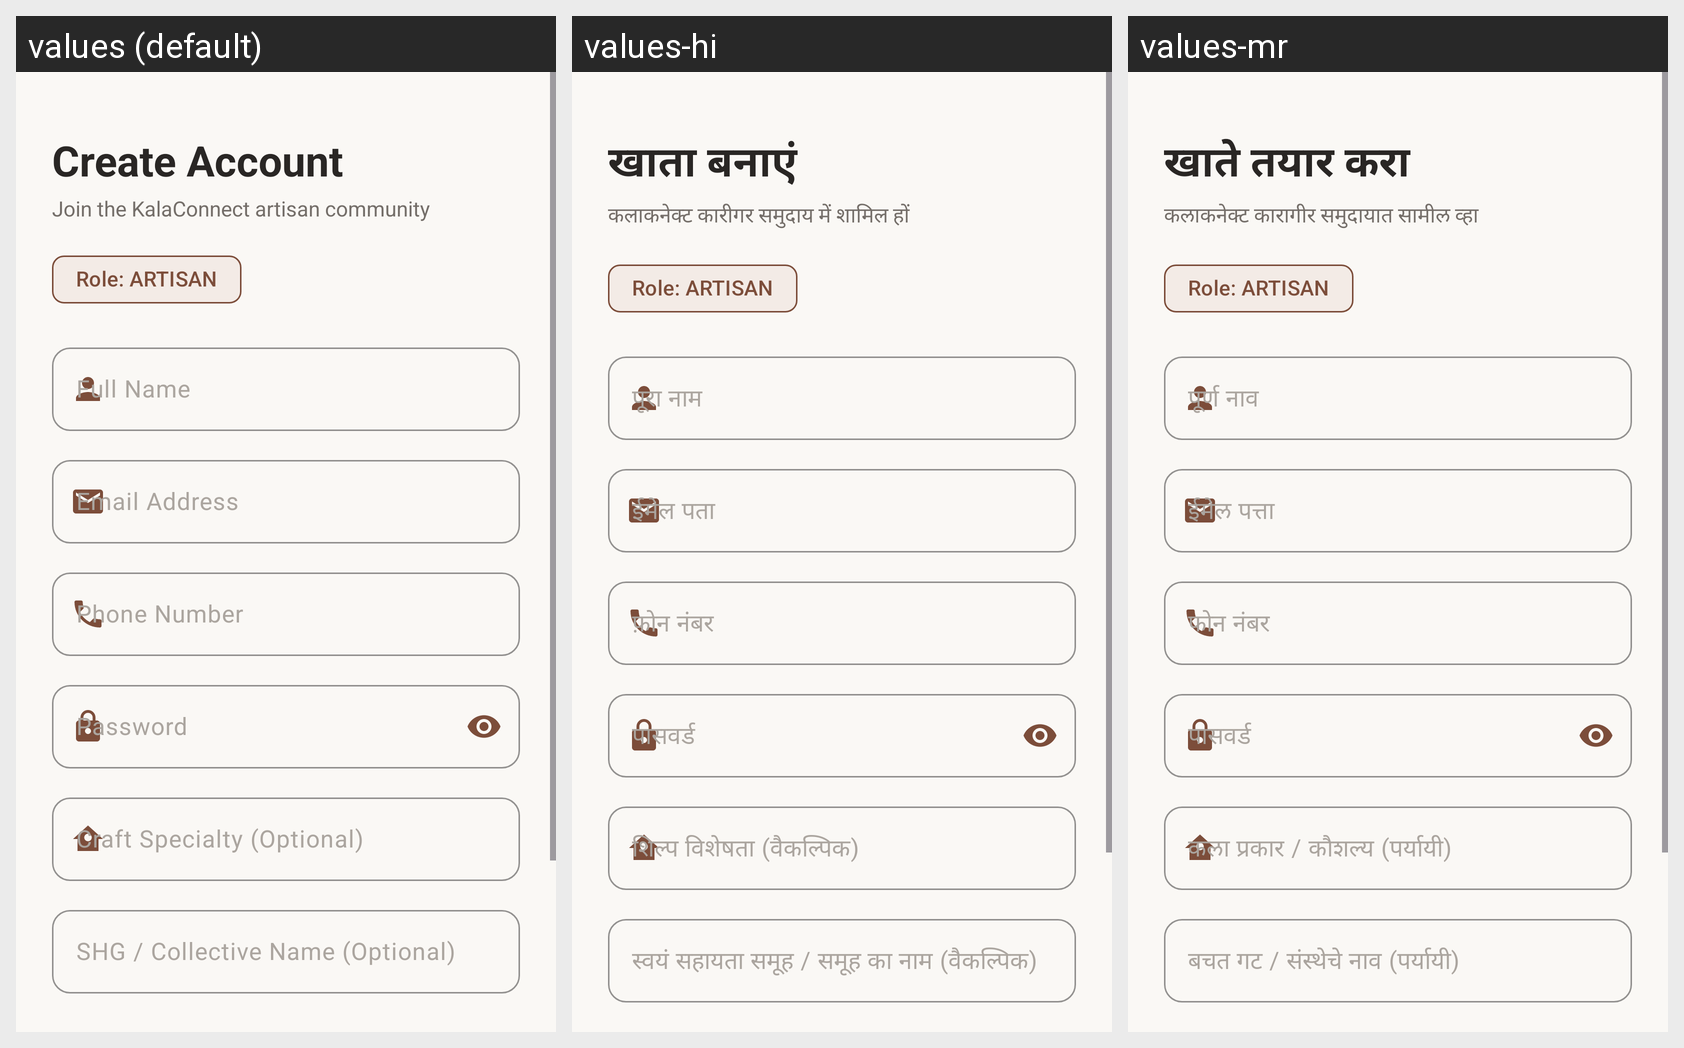

Here is an Android app screen in its default locale and in the app's own translations. Write out the translated-string differences for the strings that appear on this screen.
Android screen res/layout/fragment_sign_up.xml rendered under 3 locales, left to right: values (default), values-hi, values-mr. Device: Nexus 5 (rendered at 1080×1920; each locale shown at half size, 540×960, under a caption strip naming it); theme Theme.KalaConnect.
Strings drawn on this screen, with the default value and each locale's value (text and hints the layout hard-codes, and strings that could not be matched under every locale, appear in the picture but are not listed):

signup_title
  values: Create Account
  values-hi: खाता बनाएं
  values-mr: खाते तयार करा

signup_subtitle
  values: Join the KalaConnect artisan community
  values-hi: कलाकनेक्ट कारीगर समुदाय में शामिल हों
  values-mr: कलाकनेक्ट कारागीर समुदायात सामील व्हा

full_name_label
  values: Full Name
  values-hi: पूरा नाम
  values-mr: पूर्ण नाव

email_label
  values: Email Address
  values-hi: ईमेल पता
  values-mr: ईमेल पत्ता

phone_label
  values: Phone Number
  values-hi: फ़ोन नंबर
  values-mr: फोन नंबर

password_label
  values: Password
  values-hi: पासवर्ड
  values-mr: पासवर्ड

craft_type_label
  values: Craft Specialty (Optional)
  values-hi: शिल्प विशेषता (वैकल्पिक)
  values-mr: कला प्रकार / कौशल्य (पर्यायी)

shg_name_label
  values: SHG / Collective Name (Optional)
  values-hi: स्वयं सहायता समूह / समूह का नाम (वैकल्पिक)
  values-mr: बचत गट / संस्थेचे नाव (पर्यायी)

btn_signup
  values: Create Account
  values-hi: खाता बनाएं
  values-mr: खाते तयार करा
